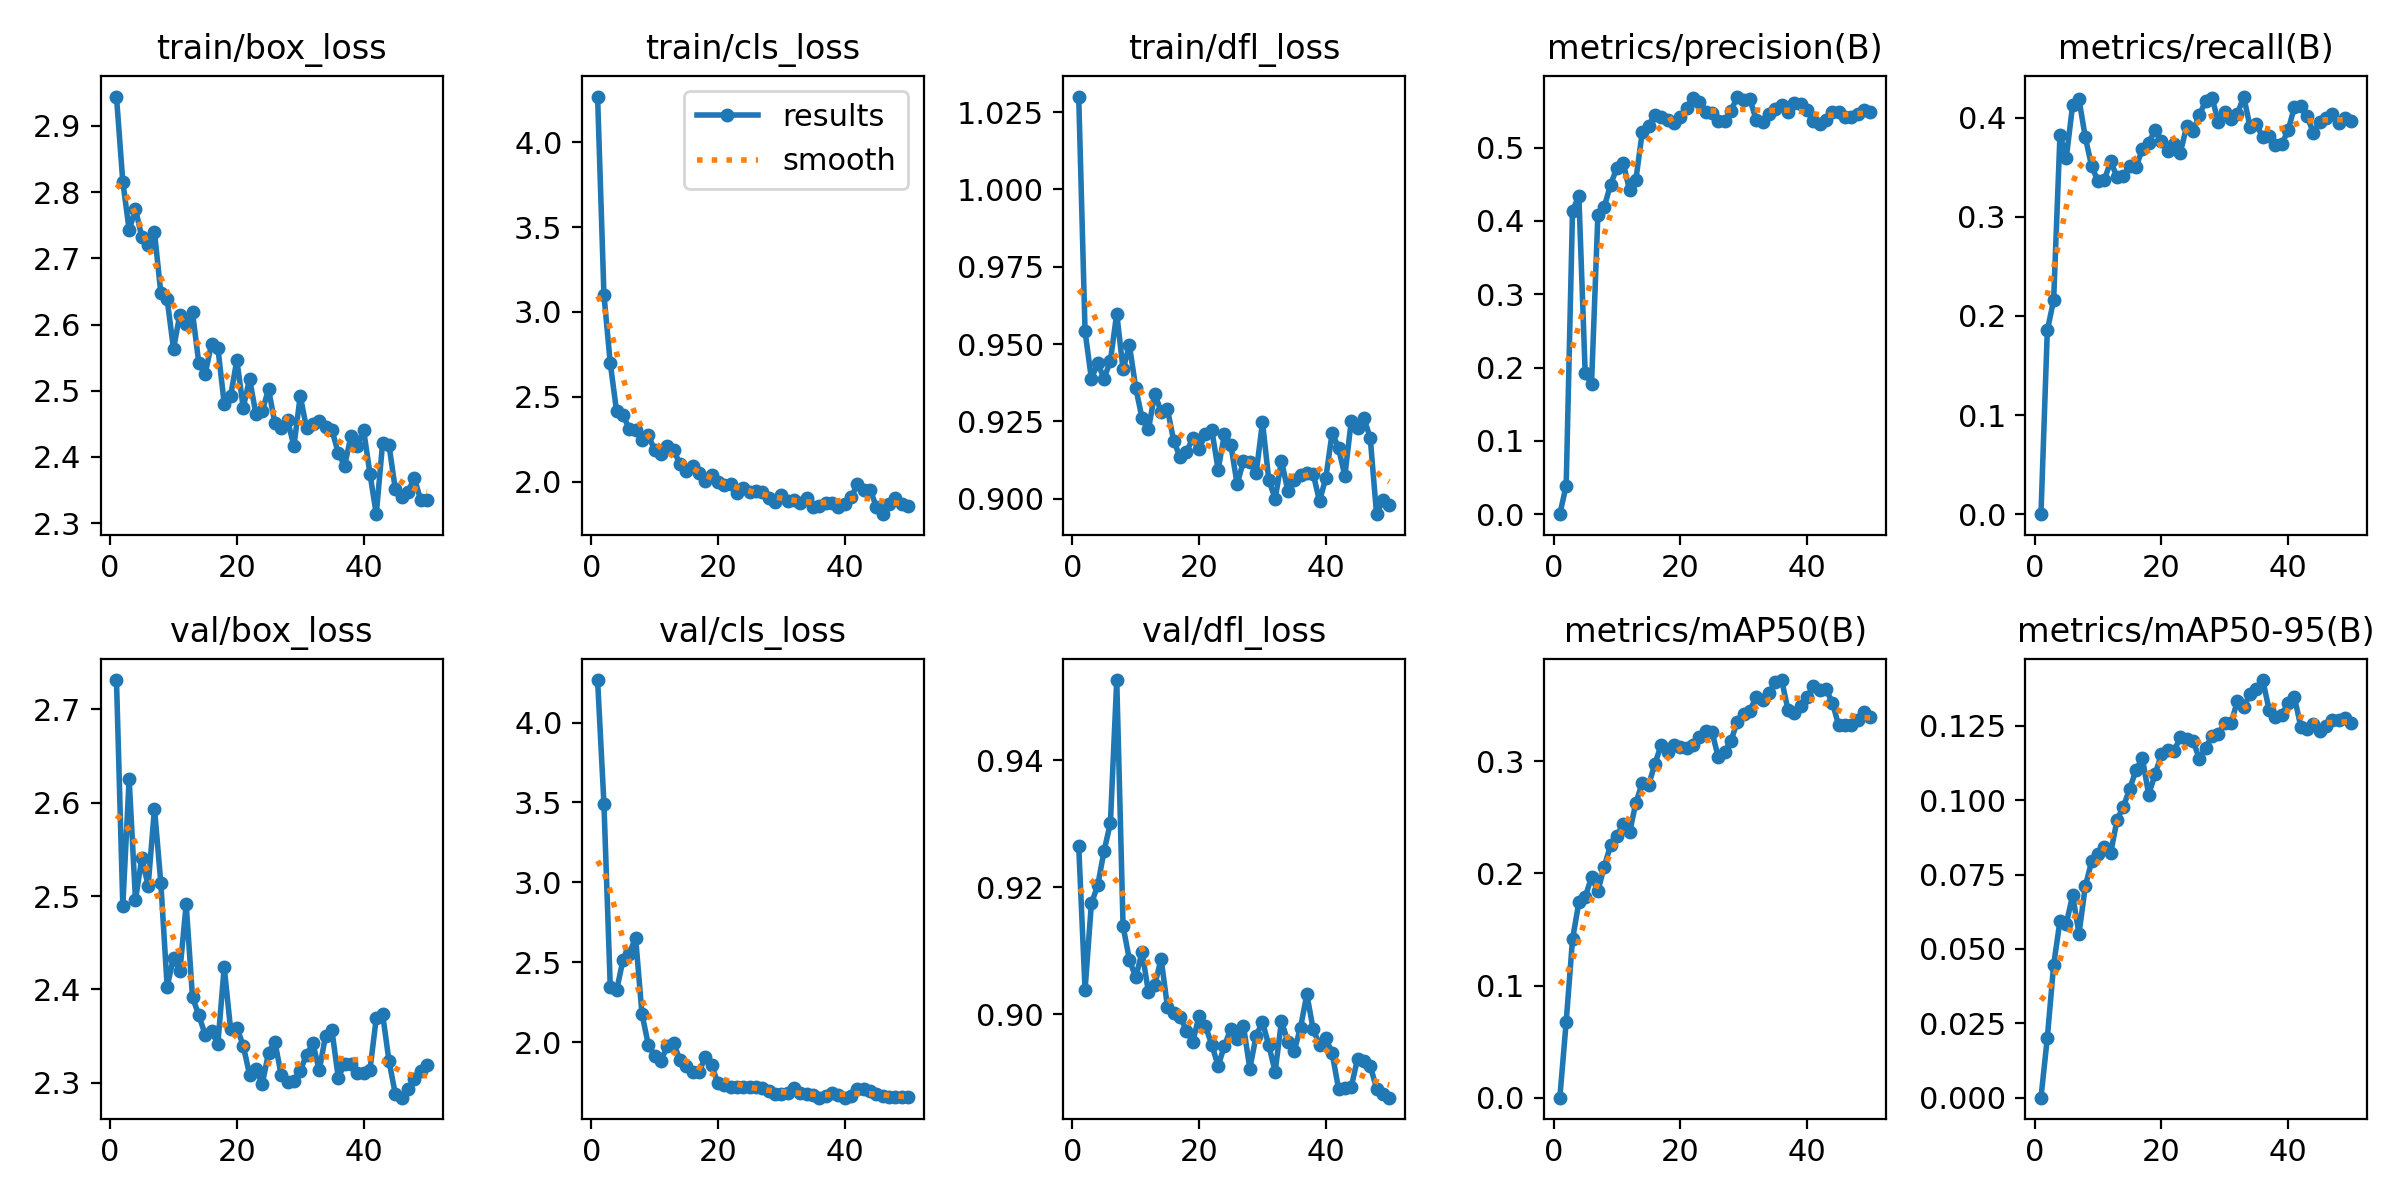

The file beside this chart, header and first rows:
epoch, time, train/box_loss, train/cls_loss, train/dfl_loss, metrics/precision(B), metrics/recall(B), metrics/mAP50(B), metrics/mAP50-95(B), val/box_loss, val/cls_loss, val/dfl_loss, lr/pg0, lr/pg1, lr/pg2
1, 103.2, 2.944, 4.268, 1.03, 0, 0, 0, 0, 2.732, 4.266, 0.9265, 0.0003375, 0.0003375, 0.0003375
2, 206.1, 2.816, 3.101, 0.9541, 0.0391, 0.1853, 0.06759, 0.02009, 2.489, 3.492, 0.9039, 0.0006739, 0.0006739, 0.0006739
3, 308.3, 2.743, 2.698, 0.9388, 0.4138, 0.2159, 0.1412, 0.04463, 2.625, 2.346, 0.9175, 0.0009964, 0.0009964, 0.0009964
4, 417.3, 2.774, 2.415, 0.9438, 0.4338, 0.3825, 0.1742, 0.05948, 2.496, 2.323, 0.9203, 0.001176, 0.001176, 0.001176
5, 520, 2.732, 2.395, 0.9388, 0.192, 0.3596, 0.179, 0.05852, 2.541, 2.513, 0.9257, 0.001151, 0.001151, 0.001151
6, 624.2, 2.721, 2.311, 0.9446, 0.1776, 0.4129, 0.1967, 0.06807, 2.511, 2.553, 0.9301, 0.001126, 0.001126, 0.001126
7, 727.8, 2.739, 2.306, 0.9599, 0.4073, 0.4184, 0.1843, 0.05503, 2.594, 2.654, 0.9526, 0.001102, 0.001102, 0.001102
8, 829.7, 2.647, 2.246, 0.9418, 0.4187, 0.38, 0.2058, 0.07117, 2.514, 2.177, 0.9139, 0.001077, 0.001077, 0.001077
9, 933.4, 2.638, 2.274, 0.9496, 0.4492, 0.3508, 0.2252, 0.07939, 2.403, 1.983, 0.9086, 0.001052, 0.001052, 0.001052
10, 1037, 2.563, 2.187, 0.9358, 0.4722, 0.3362, 0.2334, 0.08187, 2.434, 1.912, 0.9058, 0.001027, 0.001027, 0.001027
11, 1140, 2.615, 2.161, 0.926, 0.4791, 0.337, 0.2441, 0.08432, 2.419, 1.882, 0.9098, 0.001002, 0.001002, 0.001002
12, 1241, 2.601, 2.213, 0.9224, 0.4416, 0.356, 0.2365, 0.08214, 2.491, 1.975, 0.9035, 0.0009778, 0.0009778, 0.0009778
13, 1345, 2.618, 2.186, 0.9339, 0.4563, 0.34, 0.263, 0.09337, 2.391, 1.991, 0.9046, 0.000953, 0.000953, 0.000953
14, 1448, 2.541, 2.106, 0.9281, 0.5205, 0.3415, 0.2806, 0.09778, 2.372, 1.889, 0.9087, 0.0009283, 0.0009283, 0.0009283
15, 1550, 2.526, 2.067, 0.929, 0.5299, 0.3508, 0.2787, 0.1038, 2.351, 1.848, 0.9012, 0.0009035, 0.0009035, 0.0009035
16, 1652, 2.571, 2.094, 0.9186, 0.5442, 0.3503, 0.2977, 0.1101, 2.355, 1.81, 0.9003, 0.0008787, 0.0008787, 0.0008787
17, 1757, 2.565, 2.052, 0.9134, 0.5413, 0.3679, 0.3147, 0.1141, 2.342, 1.813, 0.8996, 0.000854, 0.000854, 0.000854
18, 1859, 2.481, 2.003, 0.9152, 0.5379, 0.3747, 0.3081, 0.1019, 2.424, 1.907, 0.8974, 0.0008293, 0.0008293, 0.0008293
19, 1961, 2.491, 2.039, 0.9195, 0.5328, 0.3872, 0.3141, 0.1087, 2.358, 1.855, 0.8956, 0.0008045, 0.0008045, 0.0008045
20, 2067, 2.546, 1.999, 0.916, 0.5422, 0.3762, 0.313, 0.1154, 2.359, 1.74, 0.8998, 0.0007797, 0.0007797, 0.0007797
21, 2170, 2.474, 1.981, 0.921, 0.5533, 0.3662, 0.3116, 0.1168, 2.34, 1.729, 0.8981, 0.000755, 0.000755, 0.000755
22, 2274, 2.518, 1.988, 0.9222, 0.5668, 0.373, 0.3147, 0.1166, 2.309, 1.72, 0.8952, 0.0007302, 0.0007302, 0.0007302
23, 2376, 2.465, 1.937, 0.9094, 0.5618, 0.3646, 0.322, 0.1211, 2.315, 1.717, 0.8919, 0.0007055, 0.0007055, 0.0007055
24, 2479, 2.47, 1.964, 0.9209, 0.5482, 0.3916, 0.3266, 0.1206, 2.298, 1.719, 0.895, 0.0006808, 0.0006808, 0.0006808
25, 2581, 2.502, 1.938, 0.9174, 0.5469, 0.3866, 0.3265, 0.1199, 2.332, 1.719, 0.8977, 0.000656, 0.000656, 0.000656
26, 2682, 2.451, 1.949, 0.9047, 0.5355, 0.4025, 0.3036, 0.1139, 2.344, 1.719, 0.8962, 0.0006312, 0.0006312, 0.0006312
27, 2784, 2.444, 1.941, 0.9122, 0.5359, 0.417, 0.3085, 0.1177, 2.308, 1.715, 0.8982, 0.0006065, 0.0006065, 0.0006065
28, 2885, 2.456, 1.907, 0.9118, 0.5497, 0.4198, 0.3182, 0.1215, 2.301, 1.69, 0.8914, 0.0005818, 0.0005818, 0.0005818
29, 2987, 2.416, 1.882, 0.9082, 0.5695, 0.3955, 0.3351, 0.1222, 2.302, 1.673, 0.8966, 0.000557, 0.000557, 0.000557
30, 3088, 2.492, 1.922, 0.9248, 0.5654, 0.4052, 0.3421, 0.1259, 2.312, 1.674, 0.8987, 0.0005322, 0.0005322, 0.0005322
31, 3190, 2.443, 1.887, 0.906, 0.5656, 0.3984, 0.3451, 0.1258, 2.33, 1.684, 0.8951, 0.0005075, 0.0005075, 0.0005075
32, 3292, 2.45, 1.893, 0.9, 0.5372, 0.4038, 0.3577, 0.1334, 2.342, 1.71, 0.891, 0.0004827, 0.0004827, 0.0004827
33, 3394, 2.455, 1.877, 0.9123, 0.5344, 0.4212, 0.3545, 0.1315, 2.313, 1.678, 0.899, 0.000458, 0.000458, 0.000458
34, 3496, 2.445, 1.907, 0.9025, 0.5458, 0.3903, 0.361, 0.1356, 2.35, 1.675, 0.8956, 0.0004332, 0.0004332, 0.0004332
35, 3598, 2.441, 1.849, 0.906, 0.5531, 0.3935, 0.3705, 0.1372, 2.356, 1.669, 0.8942, 0.0004085, 0.0004085, 0.0004085
36, 3700, 2.405, 1.858, 0.9077, 0.5585, 0.3799, 0.3724, 0.1404, 2.305, 1.652, 0.8979, 0.0003837, 0.0003837, 0.0003837
37, 3802, 2.387, 1.878, 0.9082, 0.5482, 0.3813, 0.3461, 0.1304, 2.32, 1.662, 0.9031, 0.000359, 0.000359, 0.000359
38, 3903, 2.431, 1.878, 0.9081, 0.56, 0.3725, 0.3434, 0.128, 2.32, 1.679, 0.8976, 0.0003343, 0.0003343, 0.0003343
39, 4004, 2.417, 1.851, 0.8992, 0.5588, 0.3734, 0.3494, 0.1287, 2.31, 1.668, 0.8952, 0.0003095, 0.0003095, 0.0003095
40, 4108, 2.441, 1.868, 0.9068, 0.551, 0.387, 0.3569, 0.1327, 2.311, 1.652, 0.8962, 0.0002848, 0.0002848, 0.0002848
41, 4206, 2.375, 1.909, 0.9214, 0.5364, 0.4109, 0.3667, 0.1345, 2.314, 1.662, 0.8938, 0.00026, 0.00026, 0.00026
42, 4304, 2.314, 1.986, 0.9163, 0.5325, 0.4118, 0.3634, 0.1247, 2.369, 1.703, 0.8883, 0.0002352, 0.0002352, 0.0002352
43, 4402, 2.421, 1.951, 0.9074, 0.5381, 0.4012, 0.3642, 0.124, 2.374, 1.706, 0.8884, 0.0002105, 0.0002105, 0.0002105
44, 4500, 2.419, 1.953, 0.925, 0.5486, 0.3845, 0.3524, 0.1258, 2.323, 1.691, 0.8885, 0.0001857, 0.0001857, 0.0001857
45, 4598, 2.352, 1.854, 0.923, 0.5479, 0.3957, 0.3321, 0.1232, 2.288, 1.677, 0.893, 0.000161, 0.000161, 0.000161
46, 4698, 2.339, 1.81, 0.9261, 0.5423, 0.3997, 0.3322, 0.125, 2.284, 1.662, 0.8927, 0.0001363, 0.0001363, 0.0001363
47, 4797, 2.347, 1.872, 0.9197, 0.5421, 0.4037, 0.3324, 0.1269, 2.293, 1.654, 0.8919, 0.0001115, 0.0001115, 0.0001115
48, 4895, 2.368, 1.904, 0.895, 0.5463, 0.3947, 0.3367, 0.127, 2.303, 1.653, 0.8883, 8.675e-05, 8.675e-05, 8.675e-05
49, 4994, 2.335, 1.872, 0.8995, 0.5505, 0.3996, 0.3441, 0.1275, 2.313, 1.653, 0.8875, 6.2e-05, 6.2e-05, 6.2e-05
50, 5092, 2.335, 1.859, 0.8981, 0.549, 0.3962, 0.3391, 0.1259, 2.319, 1.656, 0.8869, 3.725e-05, 3.725e-05, 3.725e-05
